Labelled photos from "processed", an image-classification folder in Vi1en/SAR_DENOISER. The possible labels are: clean, noisy.

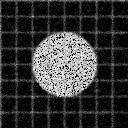
Label: noisy

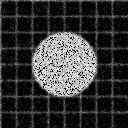
Label: noisy

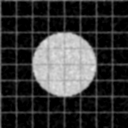
Label: clean

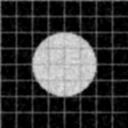
Label: clean

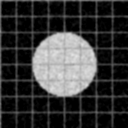
Label: clean

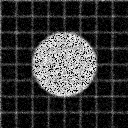
Label: noisy
